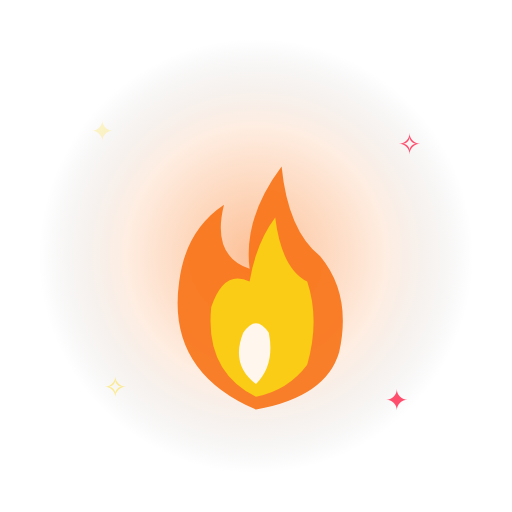
t = 0.00 s
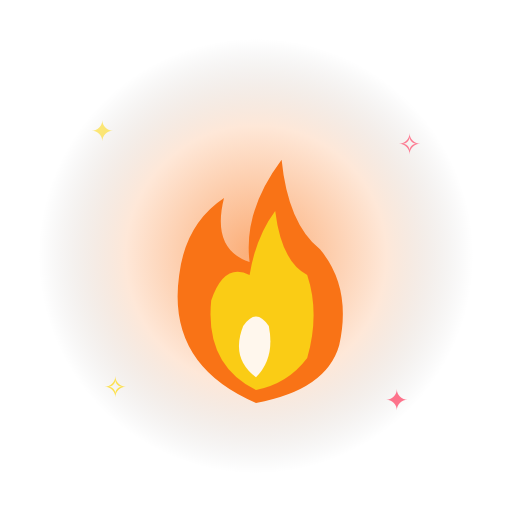
t = 0.30 s
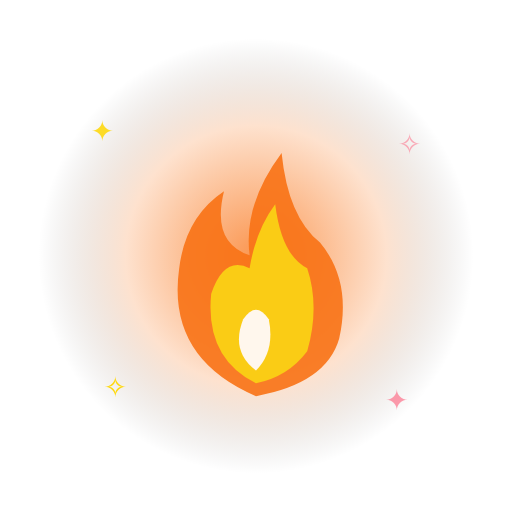
t = 0.60 s
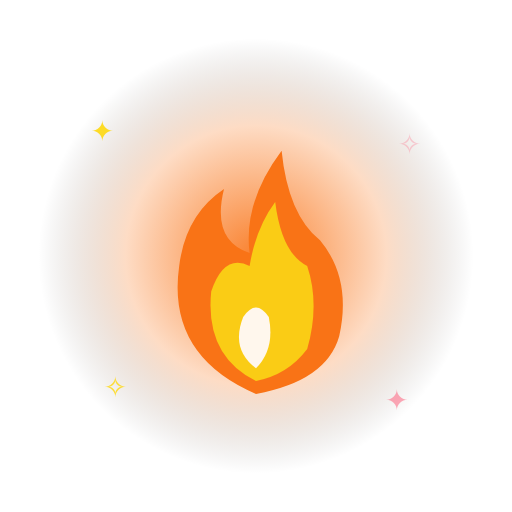
t = 0.90 s
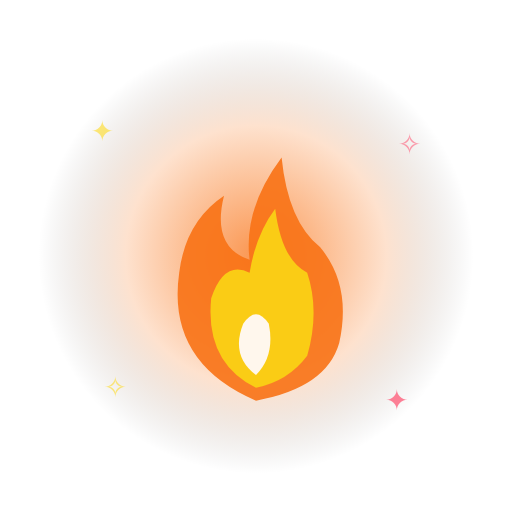
t = 1.20 s
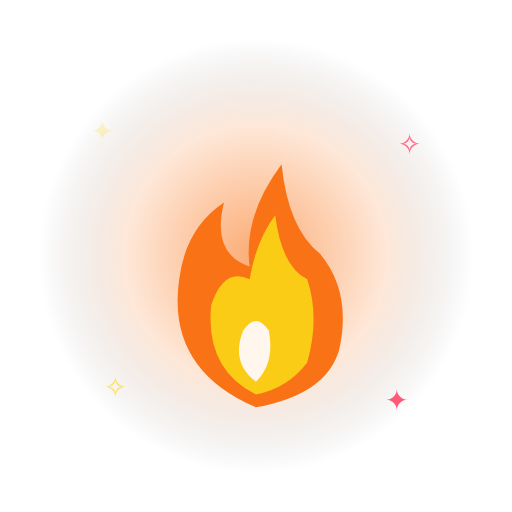
t = 1.50 s

The animated SVG that drew these frames (rendered in a browser with its animation timeline set to each time). Animation: 7 SMIL elements (animate=6,animateTransform=1); one cycle of 1.80 s, repeats indefinitely.

<svg xmlns="http://www.w3.org/2000/svg" viewBox="0 0 400 400" width="400" height="400">
<defs>
<radialGradient id="glow" cx="50%" cy="50%" r="50%">
<stop offset="0%" stop-color="#f97316" stop-opacity="0.9"/>
<stop offset="60%" stop-color="#f97316" stop-opacity="0.25"/>
<stop offset="100%" stop-color="#000" stop-opacity="0"/>
</radialGradient>
</defs>
<circle cx="200" cy="200" r="170" fill="url(#glow)">
<animate attributeName="opacity" values="0.5;1;0.5" dur="1.8s" repeatCount="indefinite"/>
</circle>
<g font-size="22" text-anchor="middle" font-family="Arial">
<text x="80" y="110" fill="#ffd700">✦<animate attributeName="opacity" values="0.2;1;0.2" dur="1.5s" repeatCount="indefinite"/></text>
<text x="320" y="120" fill="#ff4d6d">✧<animate attributeName="opacity" values="1;0.2;1" dur="1.7s" repeatCount="indefinite"/></text>
<text x="90" y="310" fill="#ffd700">✧<animate attributeName="opacity" values="0.4;1;0.4" dur="1.3s" repeatCount="indefinite"/></text>
<text x="310" y="320" fill="#ff4d6d">✦<animate attributeName="opacity" values="1;0.4;1" dur="1.6s" repeatCount="indefinite"/></text>
</g>
<g>
<animateTransform attributeName="transform" type="translate" values="0,0;0,-14;0,0" dur="1.6s" repeatCount="indefinite"/>
<g><path d="M200 320 Q 130 290 140 220 Q 145 180 175 160 Q 165 200 195 210 Q 190 170 220 130 Q 225 180 250 200 Q 275 230 265 275 Q 255 310 200 320 Z" fill="#f97316"><animate attributeName="opacity" values="0.9;1;0.9" dur="0.6s" repeatCount="indefinite"/></path><path d="M200 310 Q 160 290 165 240 Q 175 210 195 220 Q 200 190 215 170 Q 220 210 240 220 Q 250 250 240 285 Q 225 305 200 310 Z" fill="#facc15"/><path d="M200 300 Q 180 285 190 260 Q 200 245 210 260 Q 215 285 200 300 Z" fill="#fff7ed"/></g>
</g>
</svg>
